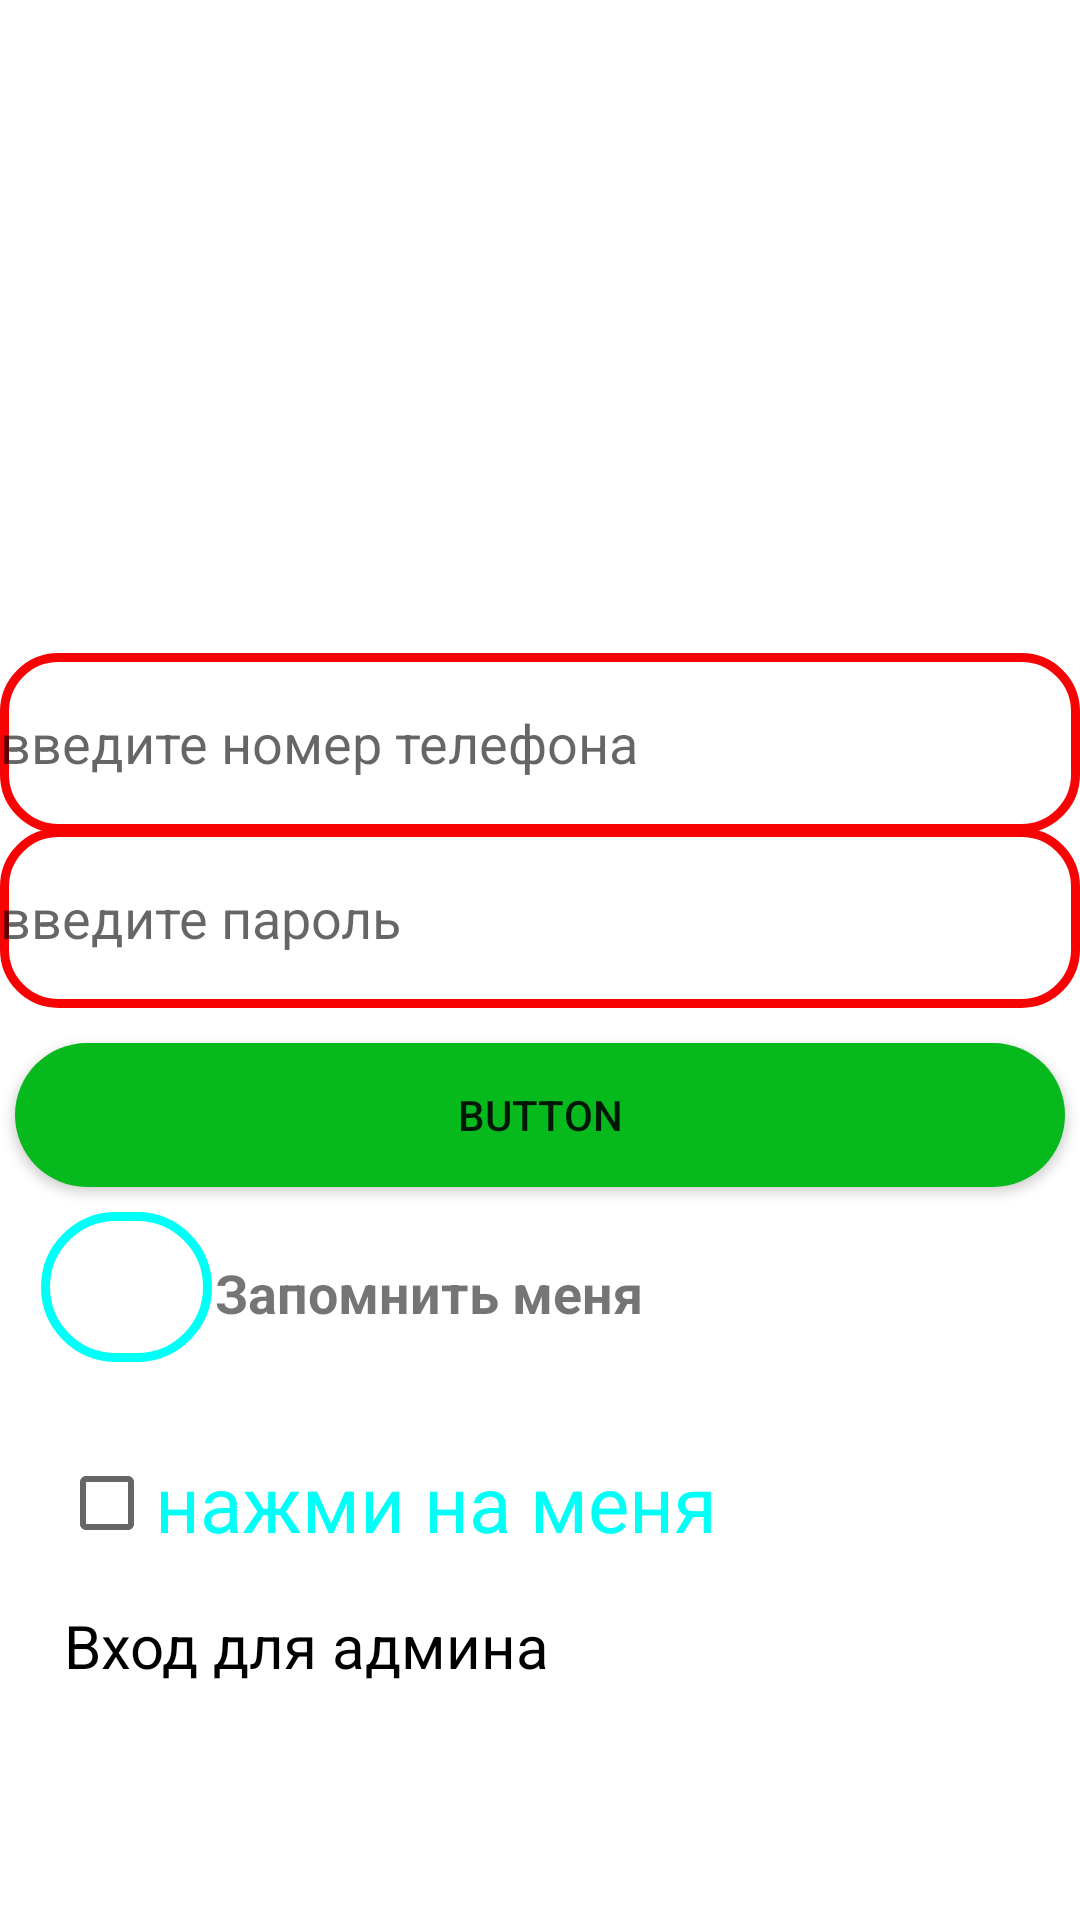

Write the Android layout XML for this screen, with the resource values it uses.
<!-- AndroidManifest.xml: application theme Theme.Marketplace -->
<!-- res/layout/activity_login.xml -->
<?xml version="1.0" encoding="utf-8"?>
<androidx.constraintlayout.widget.ConstraintLayout xmlns:android="http://schemas.android.com/apk/res/android"
    xmlns:app="http://schemas.android.com/apk/res-auto"
    xmlns:tools="http://schemas.android.com/tools"
    android:layout_width="match_parent"
    android:layout_height="match_parent"
    tools:context=".ui.LoginActivity">


    <EditText
        android:id="@+id/phone_login"
        android:layout_width="match_parent"
        android:layout_height="60dp"
        android:background="@drawable/input_design"
        android:hint="введите номер телефона"
        android:textColor="@color/black"
        app:layout_constraintBottom_toBottomOf="parent"
        app:layout_constraintEnd_toEndOf="parent"
        app:layout_constraintHorizontal_bias="1.0"
        app:layout_constraintStart_toStartOf="parent"
        app:layout_constraintTop_toTopOf="parent"
        app:layout_constraintVertical_bias="0.375" />

    <EditText
        android:id="@+id/password_login"
        android:layout_width="match_parent"
        android:layout_height="60dp"
        android:background="@drawable/input_design"
        android:hint="введите пароль"
        android:textColor="@color/black"
        app:layout_constraintBottom_toBottomOf="parent"
        app:layout_constraintEnd_toEndOf="parent"
        app:layout_constraintHorizontal_bias="1.0"
        app:layout_constraintStart_toStartOf="parent"
        app:layout_constraintTop_toTopOf="parent"
        app:layout_constraintVertical_bias="0.476" />

    <Button
        android:id="@+id/button_signin"
        android:layout_width="350dp"
        android:layout_height="wrap_content"
        android:background="@drawable/button"
        android:text="Button"
        app:layout_constraintBottom_toBottomOf="parent"
        app:layout_constraintEnd_toEndOf="parent"
        app:layout_constraintHorizontal_bias="0.491"
        app:layout_constraintStart_toStartOf="parent"
        app:layout_constraintTop_toTopOf="parent"
        app:layout_constraintVertical_bias="0.587" />

    <TextView
        android:id="@+id/textView2"
        android:layout_width="wrap_content"
        android:layout_height="wrap_content"
        android:text="Запомнить меня"
        android:textSize="18sp"
        android:textStyle="bold"
        app:layout_constraintBottom_toBottomOf="parent"
        app:layout_constraintEnd_toEndOf="parent"
        app:layout_constraintHorizontal_bias="0.33"
        app:layout_constraintStart_toStartOf="parent"
        app:layout_constraintTop_toTopOf="parent"
        app:layout_constraintVertical_bias="0.68" />

    <CheckBox
        android:id="@+id/checkbox"
        android:layout_width="wrap_content"
        android:layout_height="wrap_content"
        android:text="нажми на меня"
        android:textColor="@color/blue"
        android:textSize="26sp"
        app:layout_constraintBottom_toBottomOf="parent"
        app:layout_constraintEnd_toEndOf="parent"
        app:layout_constraintHorizontal_bias="0.14"
        app:layout_constraintStart_toStartOf="parent"
        app:layout_constraintTop_toTopOf="parent"
        app:layout_constraintVertical_bias="0.806" />

    <Button
        android:id="@+id/button_save_me"
        android:layout_width="57dp"
        android:layout_height="50dp"
        android:background="@drawable/button_cube"

        app:layout_constraintBottom_toBottomOf="parent"
        app:layout_constraintEnd_toEndOf="parent"
        app:layout_constraintHorizontal_bias="0.045"
        app:layout_constraintStart_toStartOf="parent"
        app:layout_constraintTop_toTopOf="parent"
        app:layout_constraintVertical_bias="0.685" />

    <TextView
        android:id="@+id/textadmin_log"
        android:layout_width="wrap_content"
        android:layout_height="wrap_content"
        android:text="Вход для админа"

        android:textColor="@color/black"
        android:textSize="20sp"
        app:layout_constraintBottom_toBottomOf="parent"
        app:layout_constraintEnd_toEndOf="parent"
        app:layout_constraintHorizontal_bias="0.108"
        app:layout_constraintStart_toStartOf="parent"
        app:layout_constraintTop_toTopOf="parent"
        app:layout_constraintVertical_bias="0.873" />

</androidx.constraintlayout.widget.ConstraintLayout>
<!-- resources referenced by this layout -->
<resources>
  <color name="black">#FF000000</color>
  <color name="blue">#00FFF7</color>
  <!-- drawable button (drawable) -->
  <?xml version="1.0" encoding="utf-8"?>
  <shape xmlns:android="http://schemas.android.com/apk/res/android">
  <solid
  
      android:color="@color/green"
      >
  
  </solid>
      <corners
  android:radius="50dp"
          >
  
      </corners>
  </shape>
  <!-- drawable button_cube (drawable) -->
  <?xml version="1.0" encoding="utf-8"?>
  <shape xmlns:android="http://schemas.android.com/apk/res/android">
      <stroke
  
          android:color="@color/blue"
          android:width="3dp"
          >
  
      </stroke>
      <corners
          android:radius="25dp"
          ></corners>
  </shape>
  <!-- drawable input_design (drawable) -->
  <?xml version="1.0" encoding="utf-8"?>
  <shape xmlns:android="http://schemas.android.com/apk/res/android">
  <stroke
  
      android:color="@color/red"
      android:width="3dp"
      >
  
  </stroke>
      <corners
  android:radius="18dp"
          ></corners>
  </shape>
  <style name="Theme.Marketplace" parent="Theme.MaterialComponents.DayNight.DarkActionBar">
          
          <item name="colorPrimary">@color/purple_500</item>
          <item name="colorPrimaryVariant">@color/purple_700</item>
          <item name="colorOnPrimary">@color/white</item>
          
          <item name="colorSecondary">@color/teal_200</item>
          <item name="colorSecondaryVariant">@color/teal_700</item>
          <item name="colorOnSecondary">@color/black</item>
          
          <item name="android:statusBarColor">?attr/colorPrimaryVariant</item>
          
      </style>
  <color name="green">#06BA1E</color>
  <color name="red">#F60404</color>
  <color name="purple_500">#FF6200EE</color>
  <color name="purple_700">#FF3700B3</color>
  <color name="white">#FFFFFFFF</color>
  <color name="teal_200">#FF03DAC5</color>
  <color name="teal_700">#FF018786</color>
</resources>
